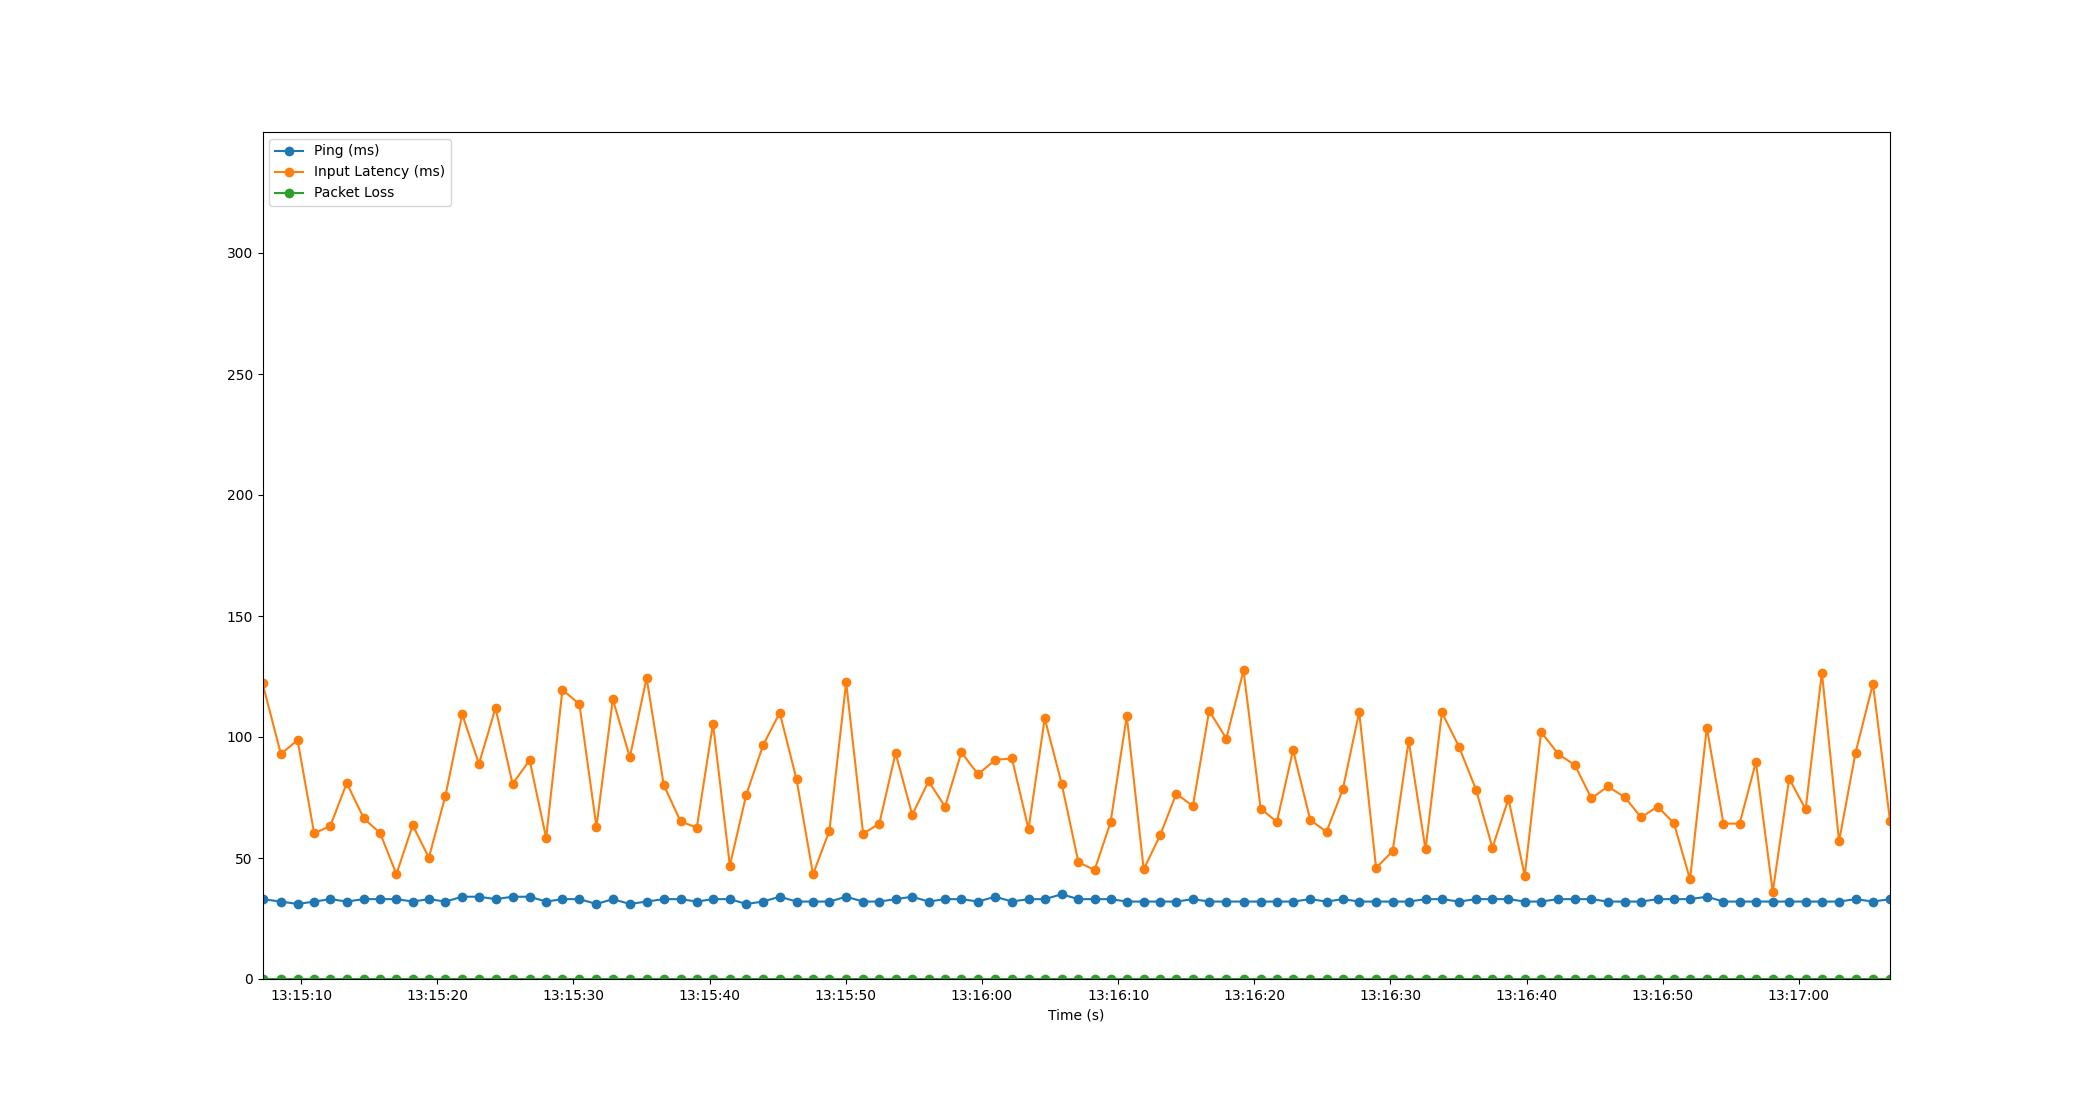

The data file committed next to this chart (first rows):
Time, Timestamp, Ping, Packet Loss, Input Latency
2.86102294921875e-06, 2023-07-20 13:15:07.169733, 33, 0, 122.3
1.349, 2023-07-20 13:15:08.518425, 32, 0, 93
2.577, 2023-07-20 13:15:09.746262, 31, 0, 98.67
3.795, 2023-07-20 13:15:10.964948, 32, 0, 60.13
4.985, 2023-07-20 13:15:12.154411, 33, 0, 63.31
6.186, 2023-07-20 13:15:13.355313, 32, 0, 80.94
7.445, 2023-07-20 13:15:14.614920, 33, 0, 66.33
8.635, 2023-07-20 13:15:15.804239, 33, 0, 60.33
9.834, 2023-07-20 13:15:17.003307, 33, 0, 43.32
11.03, 2023-07-20 13:15:18.197860, 32, 0, 63.54
12.22, 2023-07-20 13:15:19.387566, 33, 0, 50.13
13.43, 2023-07-20 13:15:20.603132, 32, 0, 75.73
14.66, 2023-07-20 13:15:21.833483, 34, 0, 109.3
15.9, 2023-07-20 13:15:23.066113, 34, 0, 88.9
17.11, 2023-07-20 13:15:24.281643, 33, 0, 112
18.37, 2023-07-20 13:15:25.534937, 34, 0, 80.62
19.62, 2023-07-20 13:15:26.785879, 34, 0, 90.41
20.83, 2023-07-20 13:15:27.998235, 32, 0, 58.28
22.03, 2023-07-20 13:15:29.194920, 33, 0, 119.5
23.27, 2023-07-20 13:15:30.442951, 33, 0, 113.6
24.52, 2023-07-20 13:15:31.693130, 31, 0, 62.83
25.73, 2023-07-20 13:15:32.896290, 33, 0, 115.6
26.98, 2023-07-20 13:15:34.145580, 31, 0, 91.63
28.21, 2023-07-20 13:15:35.376244, 32, 0, 124.5
29.47, 2023-07-20 13:15:36.634975, 33, 0, 80.19
30.7, 2023-07-20 13:15:37.870382, 33, 0, 65.12
31.89, 2023-07-20 13:15:39.062905, 32, 0, 62.53
33.08, 2023-07-20 13:15:40.252554, 33, 0, 105.5
34.32, 2023-07-20 13:15:41.489914, 33, 0, 46.88
35.53, 2023-07-20 13:15:42.696219, 31, 0, 76.13
36.76, 2023-07-20 13:15:43.930291, 32, 0, 96.62
37.98, 2023-07-20 13:15:45.153340, 34, 0, 110
39.22, 2023-07-20 13:15:46.388250, 32, 0, 82.45
40.43, 2023-07-20 13:15:47.599194, 32, 0, 43.29
41.63, 2023-07-20 13:15:48.802991, 32, 0, 61.33
42.86, 2023-07-20 13:15:50.030968, 34, 0, 122.6
44.11, 2023-07-20 13:15:51.278543, 32, 0, 60.06
45.29, 2023-07-20 13:15:52.463690, 32, 0, 64.17
46.49, 2023-07-20 13:15:53.662116, 33, 0, 93.36
47.72, 2023-07-20 13:15:54.886176, 34, 0, 67.86
48.91, 2023-07-20 13:15:56.082711, 32, 0, 81.72
50.13, 2023-07-20 13:15:57.295500, 33, 0, 71.2
51.32, 2023-07-20 13:15:58.492216, 33, 0, 93.67
52.54, 2023-07-20 13:15:59.711793, 32, 0, 84.62
53.82, 2023-07-20 13:16:00.986760, 34, 0, 90.56
55.03, 2023-07-20 13:16:02.204285, 32, 0, 91.17
56.25, 2023-07-20 13:16:03.423172, 33, 0, 61.96
57.44, 2023-07-20 13:16:04.614711, 33, 0, 107.7
58.69, 2023-07-20 13:16:05.856487, 35, 0, 80.72
59.92, 2023-07-20 13:16:07.090309, 33, 0, 48.21
61.11, 2023-07-20 13:16:08.277832, 33, 0, 45.05
62.28, 2023-07-20 13:16:09.447838, 33, 0, 64.75
63.47, 2023-07-20 13:16:10.639543, 32, 0, 108.7
64.71, 2023-07-20 13:16:11.881467, 32, 0, 45.3
65.92, 2023-07-20 13:16:13.087596, 32, 0, 59.38
67.11, 2023-07-20 13:16:14.275334, 32, 0, 76.59
68.32, 2023-07-20 13:16:15.492246, 33, 0, 71.43
69.52, 2023-07-20 13:16:16.690525, 32, 0, 110.8
70.78, 2023-07-20 13:16:17.950168, 32, 0, 99.35
72.04, 2023-07-20 13:16:19.214371, 32, 0, 127.5
... 39 more rows
